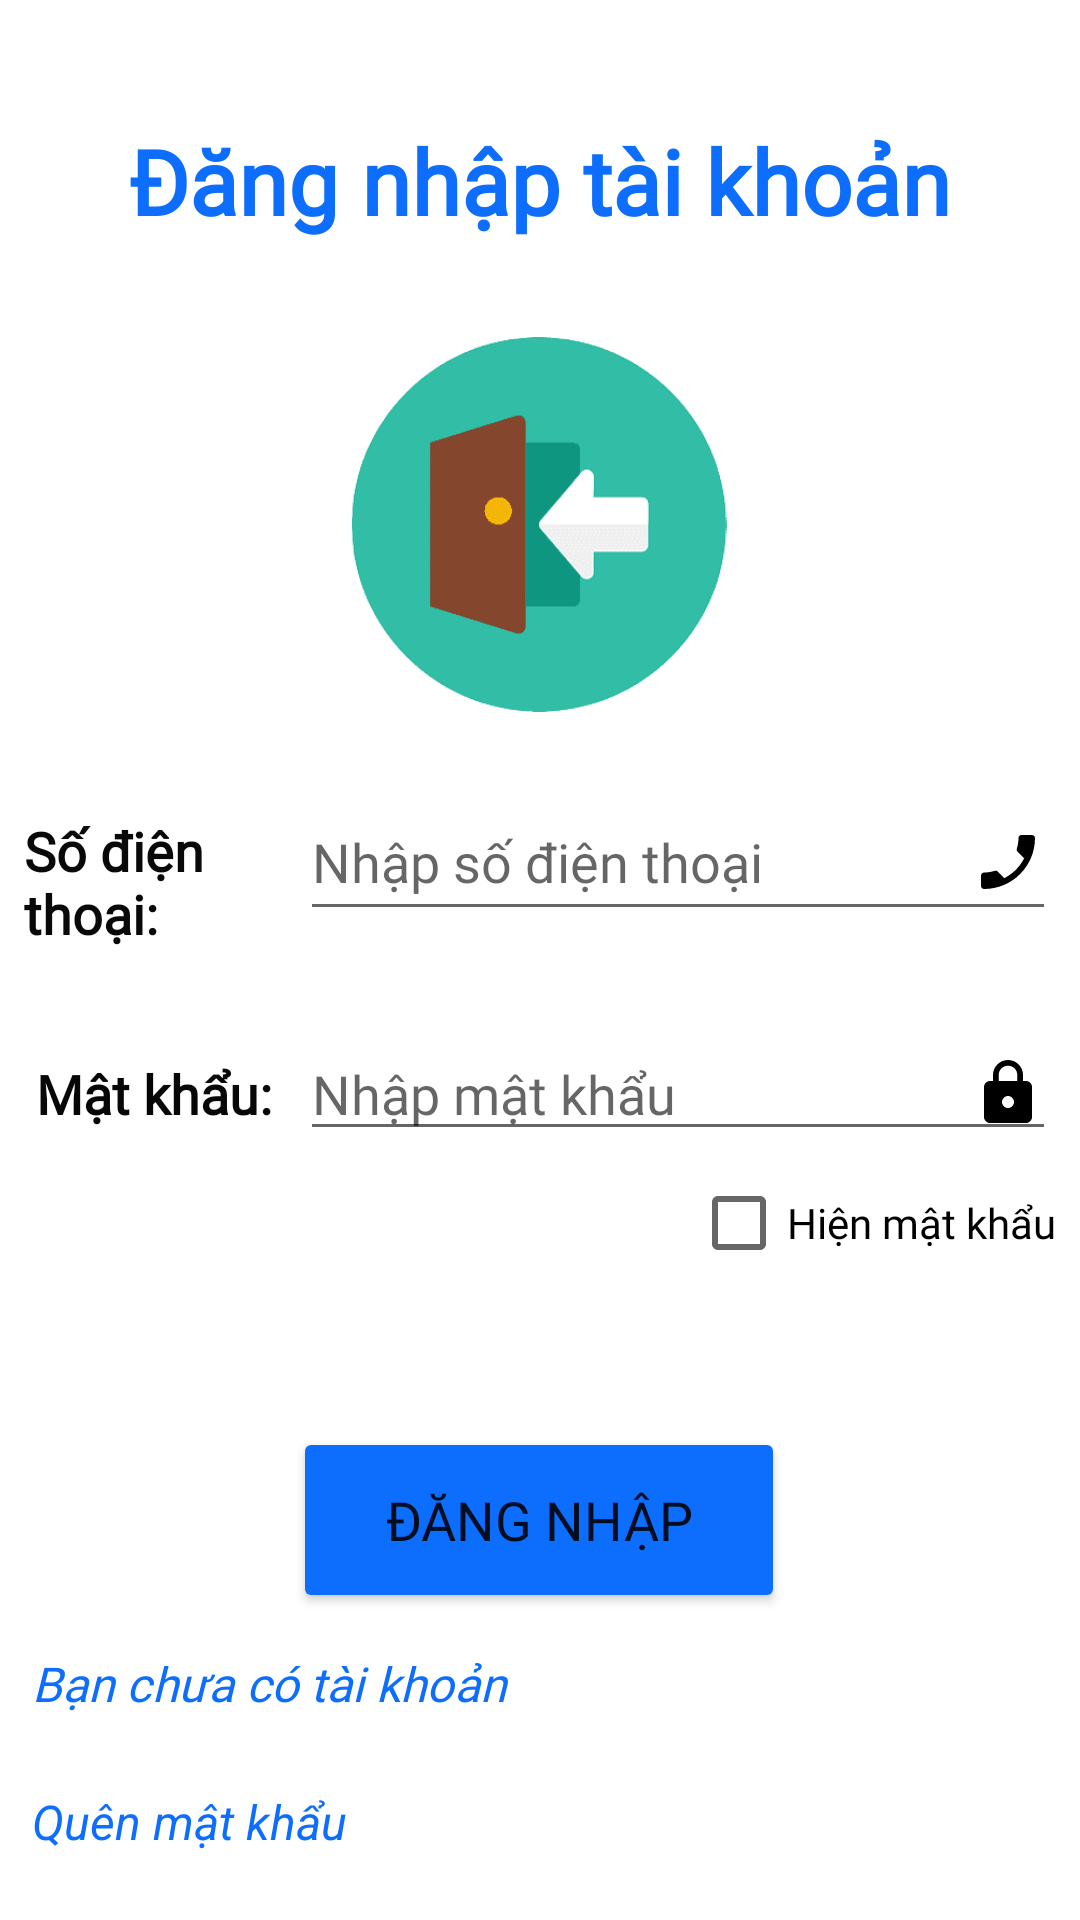

Layout XML and referenced resources for this Android screen:
<!-- AndroidManifest.xml: application theme Theme.ChatY -->
<!-- res/layout/activity_login.xml -->
<?xml version="1.0" encoding="utf-8"?>
<androidx.constraintlayout.widget.ConstraintLayout xmlns:android="http://schemas.android.com/apk/res/android"
    xmlns:app="http://schemas.android.com/apk/res-auto"
    xmlns:tools="http://schemas.android.com/tools"
    android:layout_width="match_parent"
    android:layout_height="match_parent"
    tools:context=".Login">

    <TextView
        android:id="@+id/textView"
        android:layout_width="wrap_content"
        android:layout_height="wrap_content"
        android:layout_marginTop="40dp"
        android:fontFamily="@font/noto_sans"
        android:text="Đăng nhập tài khoản"
        android:textColor="@color/blue"
        android:textSize="30sp"
        android:textStyle="bold"
        app:layout_constraintEnd_toEndOf="parent"
        app:layout_constraintStart_toStartOf="parent"
        app:layout_constraintTop_toTopOf="parent"></TextView>

    <EditText
        android:id="@+id/edtPhoneNumberLogin"
        android:layout_width="252dp"
        android:layout_height="49dp"
        android:layout_marginTop="24dp"
        android:layout_marginEnd="8dp"
        android:drawableRight="@drawable/ic_baseline_phone_enabled_24"
        android:ems="10"
        android:fontFamily="@font/noto_sans"
        android:hint="Nhập số điện thoại"
        android:inputType="number|textPersonName"
        app:layout_constraintEnd_toEndOf="parent"
        app:layout_constraintTop_toBottomOf="@+id/imageView4" />

    <EditText
        android:id="@+id/edtPassLogin"
        android:layout_width="0dp"
        android:layout_height="wrap_content"
        android:layout_marginTop="32dp"
        android:drawableRight="@drawable/ic_baseline_lock_24"
        android:ems="10"
        android:fontFamily="@font/noto_sans"
        android:hint="Nhập mật khẩu"
        android:inputType="textPersonName|textPassword"
        app:layout_constraintEnd_toEndOf="@+id/edtPhoneNumberLogin"
        app:layout_constraintHorizontal_bias="0.0"
        app:layout_constraintStart_toStartOf="@+id/edtPhoneNumberLogin"
        app:layout_constraintTop_toBottomOf="@+id/edtPhoneNumberLogin" />

    <TextView
        android:id="@+id/textView2"
        android:layout_width="0dp"
        android:layout_height="wrap_content"
        android:layout_marginStart="8dp"
        android:layout_marginTop="5dp"
        android:fontFamily="@font/noto_sans"
        android:paddingTop="5dp"
        android:paddingBottom="5dp"
        android:text="Số điện thoại:"
        android:textColor="#090909"
        android:textSize="18sp"
        android:textStyle="bold"
        app:layout_constraintEnd_toStartOf="@+id/edtPhoneNumberLogin"
        app:layout_constraintStart_toStartOf="parent"
        app:layout_constraintTop_toTopOf="@+id/edtPhoneNumberLogin" />

    <TextView
        android:id="@+id/textView3"
        android:layout_width="0dp"
        android:layout_height="wrap_content"
        android:layout_marginStart="12dp"
        android:layout_marginTop="5dp"
        android:fontFamily="@font/noto_sans"
        android:paddingTop="5dp"
        android:paddingBottom="5dp"
        android:text="Mật khẩu:"
        android:textColor="#070707"
        android:textSize="18sp"
        android:textStyle="bold"
        app:layout_constraintEnd_toStartOf="@+id/edtPassLogin"
        app:layout_constraintStart_toStartOf="parent"
        app:layout_constraintTop_toTopOf="@+id/edtPassLogin" />

    <ImageView
        android:id="@+id/imageView4"
        android:layout_width="140dp"
        android:layout_height="125dp"
        android:layout_marginTop="32dp"
        app:layout_constraintEnd_toEndOf="parent"
        app:layout_constraintHorizontal_bias="0.498"
        app:layout_constraintStart_toStartOf="parent"
        app:layout_constraintTop_toBottomOf="@+id/textView"
        app:srcCompat="@drawable/iconlogin" />

    <Button
        android:id="@+id/btnDangNhap"
        android:layout_width="164dp"
        android:layout_height="62dp"
        android:layout_marginTop="92dp"
        android:backgroundTint="@color/blue"
        android:fontFamily="@font/noto_sans"
        android:text="Đăng nhập"
        android:textSize="18sp"
        app:layout_constraintEnd_toEndOf="parent"
        app:layout_constraintHorizontal_bias="0.498"
        app:layout_constraintStart_toStartOf="parent"
        app:layout_constraintTop_toBottomOf="@+id/edtPassLogin" />

    <TextView
        android:id="@+id/textView5"
        android:layout_width="194dp"
        android:layout_height="42dp"
        android:fontFamily="@font/noto_sans"
        android:text="Bạn chưa có tài khoản"
        android:textColor="#0d6efd"
        android:textSize="16sp"
        android:textStyle="italic"
        app:layout_constraintBottom_toBottomOf="parent"
        app:layout_constraintEnd_toEndOf="parent"
        app:layout_constraintHorizontal_bias="0.065"
        app:layout_constraintStart_toStartOf="parent"
        app:layout_constraintTop_toBottomOf="@+id/btnDangNhap"
        app:layout_constraintVertical_bias="0.21" />

    <TextView
        android:id="@+id/txtWrong"
        android:layout_width="334dp"
        android:layout_height="53dp"
        android:layout_marginTop="40dp"
        android:fontFamily="@font/noto_sans"
        android:textAlignment="center"
        android:textColor="#F30000"
        android:textSize="16sp"
        android:textStyle="bold"
        app:layout_constraintEnd_toEndOf="parent"
        app:layout_constraintHorizontal_bias="0.493"
        app:layout_constraintStart_toStartOf="parent"
        app:layout_constraintTop_toBottomOf="@+id/edtPassLogin" />

    <TextView
        android:id="@+id/txtForgotPass"
        android:layout_width="194dp"
        android:layout_height="42dp"
        android:layout_marginTop="4dp"
        android:text="Quên mật khẩu"
        android:textColor="#0d6efd"
        android:textSize="16sp"
        android:textStyle="italic"
        app:layout_constraintEnd_toEndOf="@+id/textView5"
        app:layout_constraintHorizontal_bias="0.0"
        app:layout_constraintStart_toStartOf="@+id/textView5"
        app:layout_constraintTop_toBottomOf="@+id/textView5" />

    <CheckBox
        android:id="@+id/checkBox"
        android:layout_width="wrap_content"
        android:layout_height="wrap_content"
        android:fontFamily="@font/noto_sans"
        android:text="Hiện mật khẩu"
        android:textStyle="normal"
        app:layout_constraintEnd_toEndOf="@+id/edtPassLogin"
        app:layout_constraintTop_toBottomOf="@+id/edtPassLogin" />
</androidx.constraintlayout.widget.ConstraintLayout>
<!-- resources referenced by this layout -->
<resources>
  <color name="blue">#0d6efd</color>
  <!-- drawable ic_baseline_lock_24 (drawable) -->
  <vector android:height="24dp" android:tint="#FF000000"
      android:viewportHeight="24" android:viewportWidth="24"
      android:width="24dp" xmlns:android="http://schemas.android.com/apk/res/android">
      <path android:fillColor="@android:color/white" android:pathData="M18,8h-1L17,6c0,-2.76 -2.24,-5 -5,-5S7,3.24 7,6v2L6,8c-1.1,0 -2,0.9 -2,2v10c0,1.1 0.9,2 2,2h12c1.1,0 2,-0.9 2,-2L20,10c0,-1.1 -0.9,-2 -2,-2zM12,17c-1.1,0 -2,-0.9 -2,-2s0.9,-2 2,-2 2,0.9 2,2 -0.9,2 -2,2zM15.1,8L8.9,8L8.9,6c0,-1.71 1.39,-3.1 3.1,-3.1 1.71,0 3.1,1.39 3.1,3.1v2z"/>
  </vector>
  <!-- drawable ic_baseline_phone_enabled_24 (drawable) -->
  <vector android:height="24dp" android:tint="#FF000000"
      android:viewportHeight="24" android:viewportWidth="24"
      android:width="24dp" xmlns:android="http://schemas.android.com/apk/res/android">
    <path android:fillColor="@android:color/white" android:pathData="M17.38,10.79l-2.2,-2.2c-0.28,-0.28 -0.36,-0.67 -0.25,-1.02 0.37,-1.12 0.57,-2.32 0.57,-3.57 0,-0.55 0.45,-1 1,-1H20c0.55,0 1,0.45 1,1 0,9.39 -7.61,17 -17,17 -0.55,0 -1,-0.45 -1,-1v-3.49c0,-0.55 0.45,-1 1,-1 1.24,0 2.45,-0.2 3.57,-0.57 0.35,-0.12 0.75,-0.03 1.02,0.24l2.2,2.2c2.83,-1.45 5.15,-3.76 6.59,-6.59z"/>
  </vector>
  <!-- drawable iconlogin: png bitmap (drawable, 13749 bytes) -->
  <style name="Theme.ChatY" parent="Theme.MaterialComponents.DayNight.DarkActionBar">
          
          <item name="colorPrimary">@color/purple_500</item>
          <item name="colorPrimaryVariant">@color/purple_700</item>
          <item name="colorOnPrimary">@color/white</item>
          
          <item name="colorSecondary">@color/teal_200</item>
          <item name="colorSecondaryVariant">@color/teal_700</item>
          <item name="colorOnSecondary">@color/black</item>
          
          <item name="android:statusBarColor" tools:targetApi="l">?attr/colorPrimaryVariant</item>
          
      </style>
  <color name="purple_500">#FF6200EE</color>
  <color name="purple_700">#FF3700B3</color>
  <color name="white">#FFFFFFFF</color>
  <color name="teal_200">#FF03DAC5</color>
  <color name="teal_700">#FF018786</color>
  <color name="black">#FF000000</color>
</resources>
